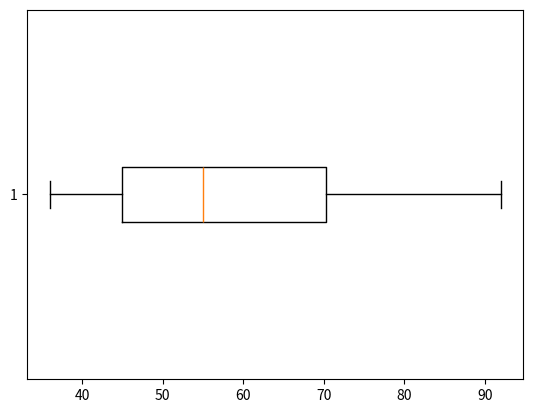

Write Python code to recreate this figure.
import matplotlib.pyplot as plt#import the matlab peckage
marks = [45, 36, 86, 57, 53, 92, 65, 45]
marks_sorted = sorted(marks) #sort this list
print(marks_sorted)
plt.boxplot(marks_sorted, vert=False, meanline=True)#custom the figure
plt.show() # draw the boxplot
import numpy as np
average = np.mean(marks_sorted) #get the average
print(average)
print(average > 60) #compare the result
if average > 60:
    print("it is bigger than 60")
else:
    print("it is smaller than 60") #output the result


